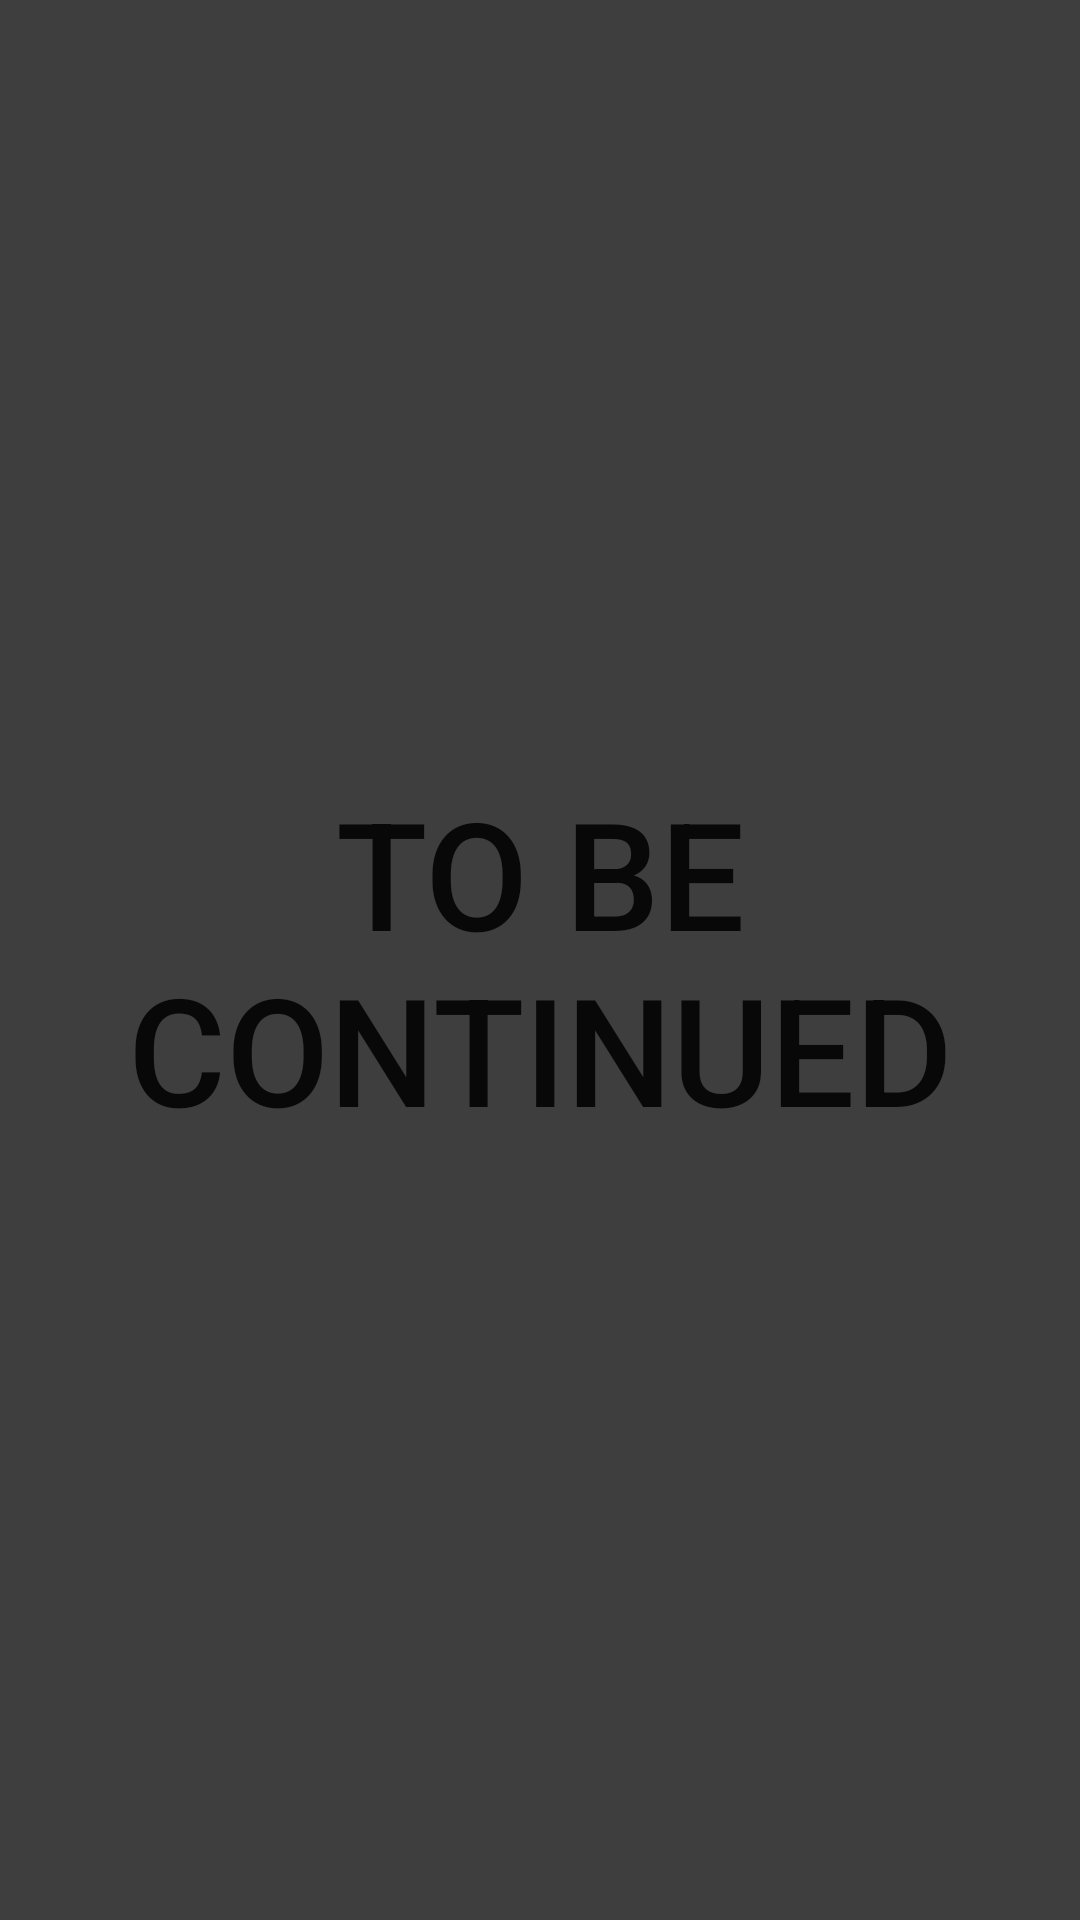

Write the Android layout XML for this screen, with the resource values it uses.
<!-- AndroidManifest.xml: application theme Theme.MyApplication -->
<!-- res/layout/activity_to_be_continued.xml -->
<?xml version="1.0" encoding="utf-8"?>
<androidx.constraintlayout.widget.ConstraintLayout xmlns:android="http://schemas.android.com/apk/res/android"
    xmlns:app="http://schemas.android.com/apk/res-auto"
    xmlns:tools="http://schemas.android.com/tools"
    android:layout_width="match_parent"
    android:layout_height="match_parent"
    android:layout_gravity="center_horizontal|center_vertical"
    tools:context=".ToBeContinued">

    <Button
        android:id="@+id/tbcButton"
        android:layout_width="match_parent"
        android:layout_height="match_parent"
        android:gravity="center_horizontal|center_vertical"
        android:text="To Be Continued"
        android:textSize="50sp"
        tools:layout_editor_absoluteX="163dp"
        tools:layout_editor_absoluteY="364dp"
        android:background="#3E3E3E"/>
</androidx.constraintlayout.widget.ConstraintLayout>
<!-- resources referenced by this layout -->
<resources>
  <style name="Theme.MyApplication" parent="Theme.MaterialComponents.DayNight.DarkActionBar">
          
          <item name="colorPrimary">#2B2B2B</item>
          <item name="colorPrimaryVariant">#000000</item>
          <item name="colorOnPrimary">@color/white</item>
          
          <item name="colorSecondary">@color/teal_200</item>
          <item name="colorSecondaryVariant">@color/teal_700</item>
          <item name="colorOnSecondary">@color/black</item>
          
          <item name="android:statusBarColor">?attr/colorPrimaryVariant</item>
          
      </style>
  <!-- not gathered from this repository: default colours our renderer supplied (Android Studio template values) -->
  <color name="teal_200">#FF03DAC5</color>
  <color name="teal_700">#FF018786</color>
  <color name="black">#FF000000</color>
  <color name="white">#FFFFFFFF</color>
</resources>
